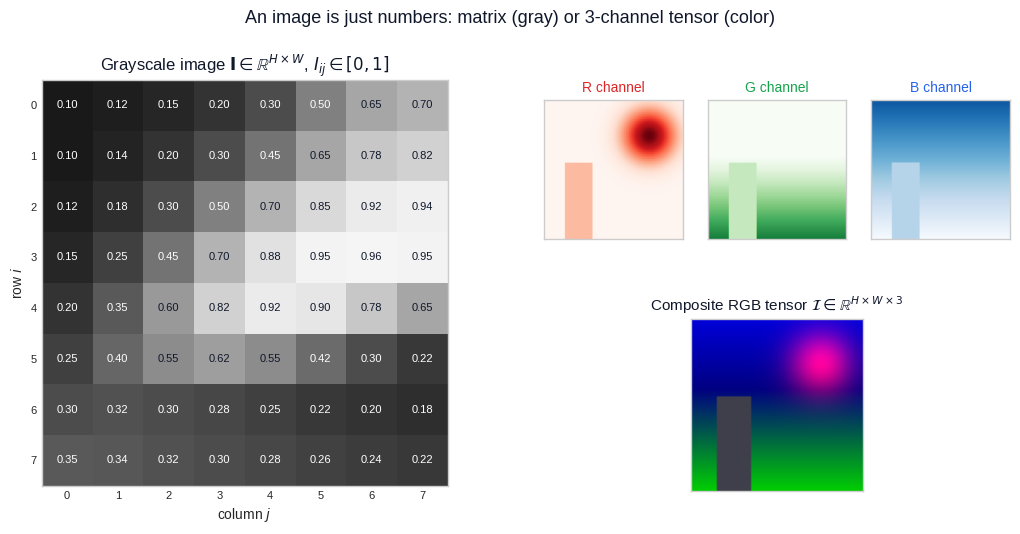

This chart was generated by the following Python code: (Note: this script raises an exception after producing the figure.)
"""
Figure generation script for Linear Algebra Chapter 17:
Linear Algebra in Computer Vision.

Generates 7 figures used in both EN and ZH versions of the article. Each
figure teaches a single specific idea cleanly, in 3Blue1Brown style.

Figures:
    fig1_image_as_matrix         A grayscale image is a matrix; an RGB image
                                 is an H x W x 3 tensor. Show the gray array
                                 with pixel values overlaid plus the three
                                 stacked R/G/B channels.
    fig2_convolution_kernels     Three classic convolution kernels (edge,
                                 blur, sharpen) with their 3 x 3 stencils
                                 and the resulting filtered image.
    fig3_affine_transforms       Rotation, scaling, and translation applied
                                 to a synthetic image, with the 3 x 3
                                 homogeneous matrices written out.
    fig4_homography              A photographed plane (skewed quad) rectified
                                 to a frontal rectangle by a homography H,
                                 with point correspondences highlighted.
    fig5_camera_projection       Pinhole camera model: a 3D wireframe cube
                                 in world coordinates projected onto the
                                 2D image plane via P = K [R | t].
    fig6_svd_compression         SVD low-rank reconstruction of an image at
                                 several ranks plus the singular value
                                 spectrum and cumulative energy curve.
    fig7_optical_flow            Optical flow as a displacement vector field:
                                 two consecutive frames of a moving disk and
                                 the per-pixel arrows estimated by Lucas-
                                 Kanade-style local least squares.

Usage:
    python3 scripts/figures/linear-algebra/17-linear-algebra-in-computer-vision.py

Output:
    Writes PNGs to BOTH the EN and ZH article asset folders so the markdown
    references stay consistent across languages.
"""

from __future__ import annotations

from pathlib import Path

import matplotlib.pyplot as plt
import numpy as np
from matplotlib.patches import FancyArrowPatch, Polygon, Rectangle
from matplotlib.lines import Line2D

# ---------------------------------------------------------------------------
# Style
# ---------------------------------------------------------------------------
plt.style.use("seaborn-v0_8-whitegrid")

C_BLUE = "#2563eb"
C_PURPLE = "#7c3aed"
C_GREEN = "#10b981"
C_AMBER = "#f59e0b"
C_GRAY = "#94a3b8"
C_DARK = "#0f172a"
C_LIGHT = "#e2e8f0"

DPI = 150
RNG = np.random.default_rng(20240429)

EN_DIR = Path(
    "/Users/kchen/Desktop/Project/chenk-site/source/_posts/en/linear-algebra/"
    "17-linear-algebra-in-computer-vision"
)
ZH_DIR = Path(
    "/Users/kchen/Desktop/Project/chenk-site/source/_posts/zh/linear-algebra/"
    "17-计算机视觉中的线性代数"
)


def save(fig: plt.Figure, name: str) -> None:
    """Save the figure to BOTH EN and ZH asset folders as <name>.png."""
    EN_DIR.mkdir(parents=True, exist_ok=True)
    ZH_DIR.mkdir(parents=True, exist_ok=True)
    for d in (EN_DIR, ZH_DIR):
        path = d / f"{name}.png"
        fig.savefig(path, dpi=DPI, bbox_inches="tight", facecolor="white")
    plt.close(fig)


# ---------------------------------------------------------------------------
# Synthetic image helpers
# ---------------------------------------------------------------------------
def synthetic_scene(size: int = 128) -> np.ndarray:
    """A small synthetic 'scene': sky gradient, ground, sun, two buildings.

    Returns a float array in [0, 1] suitable for grayscale display.
    """
    h = w = size
    img = np.zeros((h, w), dtype=np.float64)

    # Sky vertical gradient (top dark, bottom lighter)
    yy = np.linspace(0.25, 0.75, h)[:, None] * np.ones((1, w))
    img[: int(0.6 * h)] = yy[: int(0.6 * h)]

    # Ground
    img[int(0.6 * h):] = 0.35

    # Sun
    cy, cx = int(0.25 * h), int(0.78 * w)
    yy, xx = np.indices((h, w))
    dist = np.sqrt((xx - cx) ** 2 + (yy - cy) ** 2)
    img[dist < 0.07 * size] = 0.95

    # Two rectangular buildings
    img[int(0.45 * h): int(0.85 * h), int(0.10 * w): int(0.30 * w)] = 0.15
    img[int(0.35 * h): int(0.85 * h), int(0.40 * w): int(0.55 * w)] = 0.55

    # Windows on the bigger building
    for ry in (0.42, 0.55, 0.68):
        for rx in (0.43, 0.48):
            r0 = int(ry * h)
            c0 = int(rx * w)
            img[r0: r0 + 4, c0: c0 + 3] = 0.95

    # A thin horizon strip (roof line)
    img[int(0.85 * h): int(0.86 * h)] = 0.05
    return np.clip(img, 0.0, 1.0)


def synthetic_rgb(size: int = 64) -> np.ndarray:
    """Tiny RGB image with three obviously-different channels."""
    h = w = size
    img = np.zeros((h, w, 3), dtype=np.float64)
    yy, xx = np.indices((h, w))
    # R: warm sun in upper right
    img[..., 0] = np.exp(-((xx - 0.75 * w) ** 2 + (yy - 0.25 * h) ** 2) /
                         (0.18 * size) ** 2)
    # G: ground gradient
    img[..., 1] = np.clip((yy / h - 0.4) * 1.6, 0, 1) * 0.85
    # B: sky tint
    img[..., 2] = np.clip(1.0 - yy / h, 0, 1) * 0.85
    # Add a building (low everywhere)
    img[int(0.45 * h):, int(0.15 * w): int(0.35 * w)] = (
        np.array([0.25, 0.25, 0.30])
    )
    return np.clip(img, 0.0, 1.0)


def convolve2d_same(img: np.ndarray, k: np.ndarray) -> np.ndarray:
    """Naive 2D correlation with zero padding, returning same-size output."""
    kh, kw = k.shape
    ph, pw = kh // 2, kw // 2
    pad = np.pad(img, ((ph, ph), (pw, pw)), mode="edge")
    out = np.zeros_like(img, dtype=np.float64)
    for i in range(kh):
        for j in range(kw):
            out += k[i, j] * pad[i: i + img.shape[0], j: j + img.shape[1]]
    return out


# ---------------------------------------------------------------------------
# Figure 1: Image as a matrix and as an RGB tensor
# ---------------------------------------------------------------------------
def fig1_image_as_matrix() -> None:
    # Tiny 8 x 8 grayscale patch so we can label every pixel value.
    small = np.array([
        [0.10, 0.12, 0.15, 0.20, 0.30, 0.50, 0.65, 0.70],
        [0.10, 0.14, 0.20, 0.30, 0.45, 0.65, 0.78, 0.82],
        [0.12, 0.18, 0.30, 0.50, 0.70, 0.85, 0.92, 0.94],
        [0.15, 0.25, 0.45, 0.70, 0.88, 0.95, 0.96, 0.95],
        [0.20, 0.35, 0.60, 0.82, 0.92, 0.90, 0.78, 0.65],
        [0.25, 0.40, 0.55, 0.62, 0.55, 0.42, 0.30, 0.22],
        [0.30, 0.32, 0.30, 0.28, 0.25, 0.22, 0.20, 0.18],
        [0.35, 0.34, 0.32, 0.30, 0.28, 0.26, 0.24, 0.22],
    ])
    rgb = synthetic_rgb(80)

    fig = plt.figure(figsize=(12.5, 5.4))
    gs = fig.add_gridspec(1, 2, width_ratios=[1.0, 1.15], wspace=0.22)

    # Left: grayscale matrix with overlaid numbers
    ax1 = fig.add_subplot(gs[0, 0])
    ax1.imshow(small, cmap="gray", vmin=0, vmax=1)
    for i in range(small.shape[0]):
        for j in range(small.shape[1]):
            v = small[i, j]
            ax1.text(j, i, f"{v:.2f}", ha="center", va="center",
                     color="white" if v < 0.55 else C_DARK, fontsize=8)
    ax1.set_xticks(range(small.shape[1]))
    ax1.set_yticks(range(small.shape[0]))
    ax1.set_xticklabels([f"{j}" for j in range(small.shape[1])], fontsize=8)
    ax1.set_yticklabels([f"{i}" for i in range(small.shape[0])], fontsize=8)
    ax1.set_xlabel("column $j$", fontsize=10)
    ax1.set_ylabel("row $i$", fontsize=10)
    ax1.set_title(r"Grayscale image $\mathbf{I} \in \mathbb{R}^{H\times W}$, "
                  r"$I_{ij}\in[0,1]$",
                  color=C_DARK, fontsize=12)
    ax1.grid(False)

    # Right: RGB tensor as three stacked channels + composite
    gs_r = gs[0, 1].subgridspec(2, 3, hspace=0.30, wspace=0.18,
                                height_ratios=[1.0, 0.9])
    ax_r = fig.add_subplot(gs_r[0, 0])
    ax_g = fig.add_subplot(gs_r[0, 1])
    ax_b = fig.add_subplot(gs_r[0, 2])
    ax_full = fig.add_subplot(gs_r[1, :])

    ax_r.imshow(rgb[..., 0], cmap="Reds", vmin=0, vmax=1)
    ax_r.set_title("R channel", color="#dc2626", fontsize=10)
    ax_g.imshow(rgb[..., 1], cmap="Greens", vmin=0, vmax=1)
    ax_g.set_title("G channel", color="#16a34a", fontsize=10)
    ax_b.imshow(rgb[..., 2], cmap="Blues", vmin=0, vmax=1)
    ax_b.set_title("B channel", color="#2563eb", fontsize=10)
    for ax in (ax_r, ax_g, ax_b):
        ax.set_xticks([]); ax.set_yticks([]); ax.grid(False)

    ax_full.imshow(rgb)
    ax_full.set_xticks([]); ax_full.set_yticks([]); ax_full.grid(False)
    ax_full.set_title(r"Composite RGB tensor $\mathcal{I}\in"
                      r"\mathbb{R}^{H\times W\times 3}$",
                      color=C_DARK, fontsize=11)

    fig.suptitle("An image is just numbers: matrix (gray) or 3-channel tensor (color)",
                 color=C_DARK, fontsize=13, y=1.00)
    save(fig, "fig1_image_as_matrix")


# ---------------------------------------------------------------------------
# Figure 2: Convolution kernels - edge / blur / sharpen
# ---------------------------------------------------------------------------
def fig2_convolution_kernels() -> None:
    img = synthetic_scene(160)

    # Three kernels
    k_edge = np.array([[ 0, -1,  0],
                       [-1,  4, -1],
                       [ 0, -1,  0]], dtype=np.float64)        # Laplacian
    k_blur = np.ones((5, 5), dtype=np.float64) / 25.0            # 5x5 box
    k_sharp = np.array([[ 0, -1,  0],
                        [-1,  5, -1],
                        [ 0, -1,  0]], dtype=np.float64)        # sharpen

    # Outputs (use a 3x3 box for "blur" display kernel matrix, but apply 5x5)
    out_edge = convolve2d_same(img, k_edge)
    out_blur = convolve2d_same(img, k_blur)
    out_sharp = convolve2d_same(img, k_sharp)

    # Normalise edges for display
    e = out_edge - out_edge.min()
    e = e / (e.max() + 1e-9)

    fig, axes = plt.subplots(3, 3, figsize=(11.0, 9.6),
                             gridspec_kw={"width_ratios": [0.9, 1.0, 1.0],
                                          "wspace": 0.28, "hspace": 0.32})

    titles = ["Edge detection (Laplacian)",
              "Blur (box / mean filter)",
              "Sharpen"]
    kernels_display = [k_edge,
                       np.array([[1, 1, 1], [1, 1, 1], [1, 1, 1]]) / 9.0,
                       k_sharp]
    outputs = [e, out_blur, np.clip(out_sharp, 0, 1)]
    accent = [C_AMBER, C_GREEN, C_PURPLE]

    for row, (title, k, out, col) in enumerate(
            zip(titles, kernels_display, outputs, accent)):
        # Column 0: kernel as a small grid with numbers
        ax_k = axes[row, 0]
        ax_k.imshow(np.zeros_like(k), cmap="gray", vmin=0, vmax=1, alpha=0.0)
        for i in range(k.shape[0]):
            for j in range(k.shape[1]):
                ax_k.add_patch(Rectangle((j - 0.5, i - 0.5), 1, 1,
                                         facecolor=col, alpha=0.10,
                                         edgecolor=col, linewidth=1.2))
                v = k[i, j]
                txt = f"{v:.2f}" if abs(v - round(v)) > 1e-3 else f"{int(round(v))}"
                ax_k.text(j, i, txt, ha="center", va="center",
                          color=C_DARK, fontsize=11)
        ax_k.set_xlim(-0.6, k.shape[1] - 0.4)
        ax_k.set_ylim(k.shape[0] - 0.4, -0.6)
        ax_k.set_aspect("equal")
        ax_k.set_xticks([]); ax_k.set_yticks([])
        ax_k.set_title(f"Kernel $K$\n{title}", color=col, fontsize=11)
        ax_k.grid(False)

        # Column 1: original image
        ax_in = axes[row, 1]
        ax_in.imshow(img, cmap="gray", vmin=0, vmax=1)
        ax_in.set_title("Input image $I$", fontsize=10, color=C_DARK)
        ax_in.set_xticks([]); ax_in.set_yticks([]); ax_in.grid(False)

        # Column 2: output
        ax_out = axes[row, 2]
        ax_out.imshow(out, cmap="gray", vmin=0, vmax=1)
        ax_out.set_title(r"Output $G = I * K$", fontsize=10, color=col)
        ax_out.set_xticks([]); ax_out.set_yticks([]); ax_out.grid(False)

    fig.suptitle("Convolution kernels: a 3 x 3 matrix decides what the filter sees",
                 color=C_DARK, fontsize=13, y=0.995)
    save(fig, "fig2_convolution_kernels")


# ---------------------------------------------------------------------------
# Figure 3: Affine transforms (rotation / scale / translation) on an image
# ---------------------------------------------------------------------------
def warp_affine(img: np.ndarray, M: np.ndarray) -> np.ndarray:
    """Apply 3x3 homogeneous affine M to an image using nearest-neighbour
    inverse warping. Output canvas matches input size, centered."""
    h, w = img.shape
    out = np.full_like(img, fill_value=1.0)  # white background
    Minv = np.linalg.inv(M)
    yy, xx = np.indices((h, w))
    ones = np.ones_like(xx)
    pts = np.stack([xx - w / 2, yy - h / 2, ones], axis=-1).astype(np.float64)
    src = pts @ Minv.T
    sx = src[..., 0] + w / 2
    sy = src[..., 1] + h / 2
    sxi = np.round(sx).astype(int)
    syi = np.round(sy).astype(int)
    valid = (sxi >= 0) & (sxi < w) & (syi >= 0) & (syi < h)
    out[valid] = img[syi[valid], sxi[valid]]
    return out


def fig3_affine_transforms() -> None:
    img = synthetic_scene(160)
    h, w = img.shape

    theta = np.deg2rad(25)
    c, s = np.cos(theta), np.sin(theta)
    M_rot = np.array([[c, -s, 0], [s, c, 0], [0, 0, 1]])
    M_scl = np.array([[1.4, 0, 0], [0, 0.7, 0], [0, 0, 1]])
    M_trn = np.array([[1, 0, 28], [0, 1, -22], [0, 0, 1]])

    rot = warp_affine(img, M_rot)
    scl = warp_affine(img, M_scl)
    trn = warp_affine(img, M_trn)

    fig, axes = plt.subplots(1, 4, figsize=(13.5, 4.0),
                             gridspec_kw={"wspace": 0.18})

    axes[0].imshow(img, cmap="gray", vmin=0, vmax=1)
    axes[0].set_title("Original", color=C_DARK, fontsize=12)

    panels = [
        (rot, "Rotation $R(25^\\circ)$", C_BLUE,
         "[ cosθ  -sinθ   0 ]\n"
         "[ sinθ   cosθ   0 ]\n"
         "[   0       0     1 ]"),
        (scl, "Scale $(s_x, s_y) = (1.4, 0.7)$", C_PURPLE,
         "[ sx   0    0 ]\n"
         "[  0   sy   0 ]\n"
         "[  0    0    1 ]"),
        (trn, "Translation $(t_x, t_y) = (28, -22)$", C_AMBER,
         "[ 1   0   tx ]\n"
         "[ 0   1   ty ]\n"
         "[ 0   0    1 ]"),
    ]

    for ax, (im, name, col, mat) in zip(axes[1:], panels):
        ax.imshow(im, cmap="gray", vmin=0, vmax=1)
        ax.set_title(name, color=col, fontsize=11)
        ax.text(0.5, -0.05, mat, transform=ax.transAxes,
                ha="center", va="top", fontsize=10, color=col,
                family="monospace")

    for ax in axes:
        ax.set_xticks([]); ax.set_yticks([]); ax.grid(False)

    fig.suptitle("Affine transforms in homogeneous coordinates: linear part + translation",
                 color=C_DARK, fontsize=13, y=1.02)
    save(fig, "fig3_affine_transforms")


# ---------------------------------------------------------------------------
# Figure 4: Homography for perspective correction
# ---------------------------------------------------------------------------
def warp_perspective(img: np.ndarray, H: np.ndarray,
                     out_size: tuple[int, int]) -> np.ndarray:
    """Inverse-warp an image by a 3x3 homography H to a destination canvas."""
    H_inv = np.linalg.inv(H)
    out_h, out_w = out_size
    out = np.full((out_h, out_w), 1.0, dtype=np.float64)
    yy, xx = np.indices((out_h, out_w))
    ones = np.ones_like(xx)
    pts = np.stack([xx, yy, ones], axis=-1).astype(np.float64)
    src = pts @ H_inv.T
    sx = src[..., 0] / src[..., 2]
    sy = src[..., 1] / src[..., 2]
    sxi = np.round(sx).astype(int)
    syi = np.round(sy).astype(int)
    valid = ((sxi >= 0) & (sxi < img.shape[1]) &
             (syi >= 0) & (syi < img.shape[0]))
    out[valid] = img[syi[valid], sxi[valid]]
    return out


def estimate_homography(src: np.ndarray, dst: np.ndarray) -> np.ndarray:
    """DLT homography from 4+ point pairs (Nx2 each)."""
    A = []
    for (x, y), (u, v) in zip(src, dst):
        A.append([-x, -y, -1, 0, 0, 0, x * u, y * u, u])
        A.append([0, 0, 0, -x, -y, -1, x * v, y * v, v])
    A = np.array(A)
    _, _, Vt = np.linalg.svd(A)
    H = Vt[-1].reshape(3, 3)
    return H / H[2, 2]


def fig4_homography() -> None:
    # Build a "frontal" page: white rectangle with text-like horizontal stripes.
    src_w, src_h = 200, 280
    page = np.full((src_h, src_w), 1.0)
    # Horizontal text rows
    for y in range(30, src_h - 20, 22):
        for x in range(20, src_w - 20, 14):
            length = int(8 + 4 * np.sin(0.13 * x + 0.07 * y))
            page[y: y + 4, x: x + length] = 0.18
    # A title bar and a footer
    page[10: 22, 30: src_w - 30] = 0.10
    # A border
    page[:6] = page[-6:] = 0.45
    page[:, :6] = page[:, -6:] = 0.45

    # Camera-view quad (perspective skew)
    out_w, out_h = 320, 280
    src_pts = np.array([[0, 0], [src_w - 1, 0],
                        [src_w - 1, src_h - 1], [0, src_h - 1]], float)
    dst_pts = np.array([[55, 35], [275, 70],
                        [255, 245], [40, 220]], float)
    H_forward = estimate_homography(src_pts, dst_pts)
    captured = warp_perspective(page, H_forward, (out_h, out_w))

    # Now rectify back: H_inverse from captured quad to a clean rectangle.
    rect_w, rect_h = 220, 300
    dst_rect = np.array([[0, 0], [rect_w - 1, 0],
                         [rect_w - 1, rect_h - 1], [0, rect_h - 1]], float)
    H_back = estimate_homography(dst_pts, dst_rect)
    rectified = warp_perspective(captured, H_back, (rect_h, rect_w))

    fig, axes = plt.subplots(1, 3, figsize=(13.0, 5.0),
                             gridspec_kw={"wspace": 0.18,
                                          "width_ratios": [1, 1.1, 0.85]})

    # Panel 1: captured image with marked corners
    ax0 = axes[0]
    ax0.imshow(captured, cmap="gray", vmin=0, vmax=1)
    quad = Polygon(dst_pts, closed=True, fill=False,
                   edgecolor=C_AMBER, linewidth=2.0)
    ax0.add_patch(quad)
    for i, (u, v) in enumerate(dst_pts):
        ax0.scatter(u, v, s=70, color=C_AMBER, zorder=5,
                    edgecolor="white", linewidth=1.4)
        ax0.text(u + 6, v - 6, f"$x_{i + 1}$", color=C_AMBER, fontsize=11)
    ax0.set_title("Captured image (skewed)",
                  color=C_DARK, fontsize=11)
    ax0.set_xticks([]); ax0.set_yticks([]); ax0.grid(False)

    # Panel 2: arrow / equation
    ax1 = axes[1]
    ax1.set_xlim(0, 1); ax1.set_ylim(0, 1)
    ax1.axis("off")
    ax1.add_patch(FancyArrowPatch((0.05, 0.5), (0.95, 0.5),
                                   arrowstyle="-|>", mutation_scale=22,
                                   color=C_BLUE, linewidth=2.5))
    ax1.text(0.5, 0.62, r"Apply homography $H^{-1}$",
             ha="center", va="bottom", fontsize=13, color=C_BLUE)
    ax1.text(0.5, 0.38,
             "(u', v', w')ᵀ = H · (u, v, 1)ᵀ\n"
             "x = u'/w',   y = v'/w'",
             ha="center", va="top", fontsize=11, color=C_DARK,
             family="monospace")
    ax1.text(0.5, 0.18,
             "4 point correspondences fix the 8 DoF\n"
             "of $H$ via DLT + SVD.",
             ha="center", va="top", fontsize=10, color=C_GRAY)

    # Panel 3: rectified frontal view
    ax2 = axes[2]
    ax2.imshow(rectified, cmap="gray", vmin=0, vmax=1)
    rect = Polygon(dst_rect, closed=True, fill=False,
                   edgecolor=C_GREEN, linewidth=2.0)
    ax2.add_patch(rect)
    ax2.set_title("Rectified front view",
                  color=C_GREEN, fontsize=11)
    ax2.set_xticks([]); ax2.set_yticks([]); ax2.grid(False)

    fig.suptitle("Homography in action: perspective correction of a planar surface",
                 color=C_DARK, fontsize=13, y=1.00)
    save(fig, "fig4_homography")


# ---------------------------------------------------------------------------
# Figure 5: Camera projection matrix - 3D world to 2D image
# ---------------------------------------------------------------------------
def fig5_camera_projection() -> None:
    # Build a unit cube wireframe centered at origin
    s = 1.0
    verts = np.array([
        [-s, -s, -s], [s, -s, -s], [s, s, -s], [-s, s, -s],
        [-s, -s,  s], [s, -s,  s], [s, s,  s], [-s, s,  s],
    ], dtype=np.float64)
    edges = [
        (0, 1), (1, 2), (2, 3), (3, 0),
        (4, 5), (5, 6), (6, 7), (7, 4),
        (0, 4), (1, 5), (2, 6), (3, 7),
    ]
    # Move it into the camera's field of view
    verts_world = verts + np.array([0.0, 0.0, 6.0])

    # Camera intrinsics
    f = 320.0
    cx, cy = 240.0, 180.0
    K = np.array([[f, 0, cx], [0, f, cy], [0, 0, 1]])

    # Camera extrinsics: a small rotation so the cube looks 3D
    rx = np.deg2rad(-12)
    ry = np.deg2rad(18)
    Rx = np.array([[1, 0, 0],
                   [0, np.cos(rx), -np.sin(rx)],
                   [0, np.sin(rx),  np.cos(rx)]])
    Ry = np.array([[ np.cos(ry), 0, np.sin(ry)],
                   [0, 1, 0],
                   [-np.sin(ry), 0, np.cos(ry)]])
    R = Ry @ Rx
    # Translate so projected centroid lands near principal point
    centroid_world = verts_world.mean(axis=0)
    centroid_cam = R @ centroid_world
    # We want cam-centroid x,y to be 0 so it projects to (cx, cy)
    t = -np.array([centroid_cam[0], centroid_cam[1], 0.0])

    Xc = (R @ verts_world.T).T + t
    proj = (K @ Xc.T).T
    pix = proj[:, :2] / proj[:, [2]]

    fig = plt.figure(figsize=(13.0, 5.4))

    # Left: 3D cube
    ax3d = fig.add_subplot(1, 2, 1, projection="3d")
    for i, j in edges:
        xs = [verts_world[i, 0], verts_world[j, 0]]
        ys = [verts_world[i, 1], verts_world[j, 1]]
        zs = [verts_world[i, 2], verts_world[j, 2]]
        ax3d.plot(xs, ys, zs, color=C_BLUE, linewidth=1.7)
    ax3d.scatter(verts_world[:, 0], verts_world[:, 1], verts_world[:, 2],
                 color=C_BLUE, s=28)
    # Camera center and view rays
    ax3d.scatter([0], [0], [0], color=C_AMBER, s=80,
                 label="Camera center")
    for v in verts_world:
        ax3d.plot([0, v[0]], [0, v[1]], [0, v[2]],
                  color=C_AMBER, alpha=0.18, linewidth=0.9)
    # Image plane at z=2 (scaled symbolic)
    zp = 2.0
    plane_x = np.array([-1.5, 1.5, 1.5, -1.5, -1.5])
    plane_y = np.array([-1.0, -1.0, 1.0, 1.0, -1.0])
    plane_z = np.full_like(plane_x, zp)
    ax3d.plot(plane_x, plane_y, plane_z, color=C_PURPLE, linewidth=1.5)
    ax3d.text(1.6, 0, zp, "image plane", color=C_PURPLE, fontsize=9)

    ax3d.set_xlabel("X"); ax3d.set_ylabel("Y"); ax3d.set_zlabel("Z")
    ax3d.set_title(r"3D world $\mathbf{X}_w = (X, Y, Z)$",
                   color=C_DARK, fontsize=11)
    ax3d.view_init(elev=15, azim=-65)
    ax3d.legend(loc="upper left", fontsize=9, framealpha=0.9)

    # Right: 2D image
    ax2 = fig.add_subplot(1, 2, 2)
    ax2.set_xlim(0, 480); ax2.set_ylim(360, 0)
    ax2.set_aspect("equal")
    for i, j in edges:
        ax2.plot([pix[i, 0], pix[j, 0]], [pix[i, 1], pix[j, 1]],
                 color=C_BLUE, linewidth=1.8)
    ax2.scatter(pix[:, 0], pix[:, 1], color=C_BLUE, s=32, zorder=5,
                edgecolor="white", linewidth=1.0)
    ax2.scatter([cx], [cy], color=C_AMBER, marker="+", s=120,
                linewidth=2.5, label="principal point $(c_x, c_y)$")
    ax2.set_title(r"2D image $\;\;\lambda\,(u,v,1)^\top = K\,[R\,|\,t]\,\mathbf{X}_w$",
                  color=C_DARK, fontsize=11)
    ax2.set_xlabel("$u$ (pixels)"); ax2.set_ylabel("$v$ (pixels)")
    ax2.legend(loc="upper right", fontsize=9, framealpha=0.95)

    fig.suptitle("Pinhole camera projection: a 3 x 4 matrix sends 3D points to pixels",
                 color=C_DARK, fontsize=13, y=1.0)
    save(fig, "fig5_camera_projection")


# ---------------------------------------------------------------------------
# Figure 6: SVD low-rank image compression
# ---------------------------------------------------------------------------
def fig6_svd_compression() -> None:
    # Build a richer synthetic image: gradient + circles + stripes
    n = 180
    yy, xx = np.indices((n, n))
    img = 0.5 + 0.45 * np.sin(0.06 * xx) * np.cos(0.04 * yy)
    cy, cx = 60, 130
    img += 0.35 * np.exp(-(((xx - cx) ** 2 + (yy - cy) ** 2)) / 200.0)
    img += 0.25 * np.exp(-(((xx - 50) ** 2 + (yy - 130) ** 2)) / 600.0)
    img += 0.10 * (((xx + yy) // 12) % 2)
    img = np.clip(img, 0, 1)

    U, S, Vt = np.linalg.svd(img, full_matrices=False)

    ranks = [2, 8, 32]
    reconstructions = []
    for r in ranks:
        recon = U[:, :r] @ np.diag(S[:r]) @ Vt[:r, :]
        reconstructions.append(np.clip(recon, 0, 1))

    fig = plt.figure(figsize=(13.0, 6.4))
    gs = fig.add_gridspec(2, 4, height_ratios=[1.0, 0.9],
                          hspace=0.38, wspace=0.25)

    ax_orig = fig.add_subplot(gs[0, 0])
    ax_orig.imshow(img, cmap="gray", vmin=0, vmax=1)
    ax_orig.set_title(f"Original\n(rank = {len(S)})",
                      color=C_DARK, fontsize=11)
    ax_orig.set_xticks([]); ax_orig.set_yticks([]); ax_orig.grid(False)

    full_storage = n * n
    for i, (r, recon) in enumerate(zip(ranks, reconstructions)):
        ax = fig.add_subplot(gs[0, i + 1])
        ax.imshow(recon, cmap="gray", vmin=0, vmax=1)
        compressed = r * (2 * n + 1)
        ratio = compressed / full_storage * 100
        ax.set_title(f"Rank-{r} reconstruction\nstorage: {ratio:.1f}% of original",
                     color=C_BLUE if r >= 8 else C_AMBER, fontsize=10)
        ax.set_xticks([]); ax.set_yticks([]); ax.grid(False)

    # Bottom: singular value spectrum + cumulative energy
    ax_s = fig.add_subplot(gs[1, :2])
    idx = np.arange(1, len(S) + 1)
    ax_s.semilogy(idx, S, color=C_BLUE, linewidth=2.0,
                  marker="o", markersize=3)
    for r, col in zip(ranks, [C_AMBER, C_BLUE, C_GREEN]):
        ax_s.axvline(r, color=col, linestyle="--", linewidth=1.2, alpha=0.7)
        ax_s.text(r, S[0] * 1.3, f"r={r}", color=col,
                  ha="center", fontsize=9)
    ax_s.set_xlabel("Singular value index $i$")
    ax_s.set_ylabel(r"$\sigma_i$ (log scale)")
    ax_s.set_title("Singular value spectrum decays fast",
                   color=C_DARK, fontsize=11)

    ax_c = fig.add_subplot(gs[1, 2:])
    energy = np.cumsum(S ** 2) / np.sum(S ** 2)
    ax_c.plot(idx, energy, color=C_PURPLE, linewidth=2.2)
    for r, col in zip(ranks, [C_AMBER, C_BLUE, C_GREEN]):
        e = energy[r - 1]
        ax_c.axvline(r, color=col, linestyle="--", linewidth=1.2, alpha=0.7)
        ax_c.scatter([r], [e], color=col, s=55, zorder=5)
        ax_c.text(r + 4, e - 0.04, f"{e * 100:.1f}% energy",
                  color=col, fontsize=9)
    ax_c.set_xlabel("Rank $k$")
    ax_c.set_ylabel("Cumulative energy fraction")
    ax_c.set_ylim(0, 1.04)
    ax_c.set_title("Most variance lives in the first few singular values",
                   color=C_DARK, fontsize=11)

    fig.suptitle(r"SVD image compression: $I \approx \sum_{i=1}^{k}\sigma_i u_i v_i^\top$",
                 color=C_DARK, fontsize=13, y=1.0)
    save(fig, "fig6_svd_compression")


# ---------------------------------------------------------------------------
# Figure 7: Optical flow as a displacement vector field
# ---------------------------------------------------------------------------
def make_disk_image(size: int, cx: float, cy: float, r: float) -> np.ndarray:
    yy, xx = np.indices((size, size))
    d = np.sqrt((xx - cx) ** 2 + (yy - cy) ** 2)
    img = 0.85 - 0.65 * np.exp(-(d / r) ** 2 * 3.0)
    # Texture pattern so derivatives are non-trivial
    img += 0.10 * np.sin(0.35 * xx + 0.18 * yy)
    return np.clip(img, 0, 1)


def lucas_kanade(img1: np.ndarray, img2: np.ndarray,
                 win: int = 9, step: int = 12) -> tuple:
    """Compute sparse Lucas-Kanade flow on a regular grid.

    Returns (xs, ys, us, vs) for arrow plotting.
    """
    Iy, Ix = np.gradient(img1)
    It = img2 - img1
    h, w = img1.shape
    half = win // 2
    xs, ys, us, vs = [], [], [], []
    for y in range(half, h - half, step):
        for x in range(half, w - half, step):
            ix = Ix[y - half: y + half + 1, x - half: x + half + 1].ravel()
            iy = Iy[y - half: y + half + 1, x - half: x + half + 1].ravel()
            it = It[y - half: y + half + 1, x - half: x + half + 1].ravel()
            A = np.stack([ix, iy], axis=1)
            ATA = A.T @ A
            # Skip ill-conditioned (textureless) windows
            if np.linalg.cond(ATA) > 1e6:
                continue
            try:
                flow = np.linalg.solve(ATA, -A.T @ it)
            except np.linalg.LinAlgError:
                continue
            if np.linalg.norm(flow) < 0.05:
                continue
            xs.append(x); ys.append(y)
            us.append(flow[0]); vs.append(flow[1])
    return (np.array(xs), np.array(ys),
            np.array(us), np.array(vs))


def fig7_optical_flow() -> None:
    size = 140
    cx0, cy0, r = 50, 70, 18
    dx, dy = 14, 6  # ground-truth disk motion
    img1 = make_disk_image(size, cx0, cy0, r)
    img2 = make_disk_image(size, cx0 + dx, cy0 + dy, r)

    xs, ys, us, vs = lucas_kanade(img1, img2, win=9, step=10)

    fig, axes = plt.subplots(1, 3, figsize=(13.0, 4.6),
                             gridspec_kw={"wspace": 0.22})

    axes[0].imshow(img1, cmap="gray", vmin=0, vmax=1)
    axes[0].set_title("Frame $t$", color=C_DARK, fontsize=11)
    axes[1].imshow(img2, cmap="gray", vmin=0, vmax=1)
    axes[1].set_title("Frame $t+1$ (object moved)",
                      color=C_DARK, fontsize=11)

    axes[2].imshow(img1, cmap="gray", vmin=0, vmax=1, alpha=0.55)
    if len(xs) > 0:
        axes[2].quiver(xs, ys, us, vs, color=C_BLUE, scale=1.0,
                       scale_units="xy", angles="xy", width=0.005,
                       headwidth=4.5, headlength=5.0)
    # Ground-truth arrow on the disk for reference
    axes[2].annotate("", xy=(cx0 + dx, cy0 + dy), xytext=(cx0, cy0),
                     arrowprops=dict(arrowstyle="->", color=C_AMBER,
                                     linewidth=2.2))
    legend = [
        Line2D([0], [0], color=C_BLUE, marker=">",
               markersize=8, linestyle="-", label="LK estimated flow"),
        Line2D([0], [0], color=C_AMBER, marker=">",
               markersize=8, linestyle="-", label="True object motion"),
    ]
    axes[2].legend(handles=legend, loc="upper right",
                   fontsize=9, framealpha=0.95)
    axes[2].set_title("Optical flow field $(u, v)$",
                      color=C_BLUE, fontsize=11)

    for ax in axes:
        ax.set_xticks([]); ax.set_yticks([]); ax.grid(False)

    fig.suptitle("Optical flow: per-pixel displacement vectors from $I_x u + I_y v + I_t = 0$",
                 color=C_DARK, fontsize=13, y=1.02)
    save(fig, "fig7_optical_flow")


# ---------------------------------------------------------------------------
# Main
# ---------------------------------------------------------------------------
def main() -> None:
    fig1_image_as_matrix()
    fig2_convolution_kernels()
    fig3_affine_transforms()
    fig4_homography()
    fig5_camera_projection()
    fig6_svd_compression()
    fig7_optical_flow()
    print("All 7 figures written to:")
    print(f"  {EN_DIR}")
    print(f"  {ZH_DIR}")


if __name__ == "__main__":
    main()
